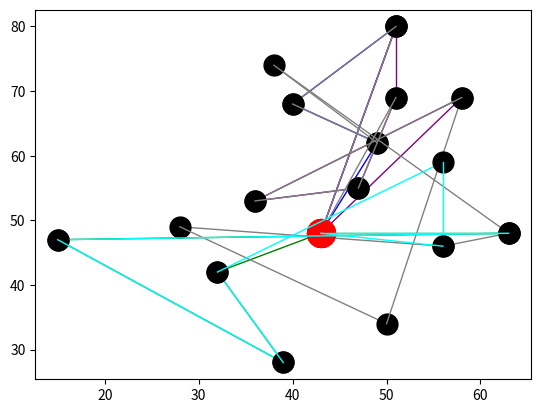

Here is the Python script that generated this plot:
from matplotlib import pyplot as plt



final = [['Source', 7, 1, 4, 3, 'Sink'], ['Source', 12, 11, 15, 'Sink'], ['Source', 9, 10, 16, 14, 12, 'Sink'], ['Source', 12, 11, 15, 13, 7, 6, 2, 5, 9, 10, 16, 14, 'Sink'], ['Source', 7, 1, 4, 3, 8, 6, 'Sink']]
pos_node = [['4.3', '4.8'], ['1.5', '4.7'], ['2.8', '4.9'], ['3.2', '4.2'], ['3.9', '2.8'], ['5.0', '3.4'], ['5.6', '4.6'], ['6.3', '4.8'], ['5.6', '5.9'], ['5.8', '6.9'], ['3.6', '5.3'], ['4.0', '6.8'], ['5.1', '8.0'], ['3.8', '7.4'], ['5.1', '6.9'], ['4.9', '6.2'], ['4.7', '5.5']]

def plot(path):
    route_id = 0
    color=['green','blue','purple','gray','cyan','pink','olive']
    for route in path:
        # print(path)
        pos_route=[]
        for j in range(len(route)):
            if route[j]=='Source' or route[j]=='Sink':
                route[j] = 0
            # print(route[j])
        print(route)
 

        for k in range(len(route)-1):
            # color = color[0:len(route)-1]
            x = int((float(pos_node[route[k]][0])*10))
            y = int((float(pos_node[route[k]][1])*10))
            

            if route[k]==0:
                plt.plot(x, y, marker="o", markersize=20, markeredgecolor="red", markerfacecolor="red")
                
            else:
                plt.plot(x, y, marker="o", markersize=15, markeredgecolor="black", markerfacecolor="black")
            

            new_x = int((float(pos_node[route[k+1]][0])*10))
            new_y = int((float(pos_node[route[k+1]][1])*10))

            plt.plot([x, new_x], [y, new_y],color=color[route_id], linewidth=1)
        route_id+=1
    plt.show()


        
print(plot(final))